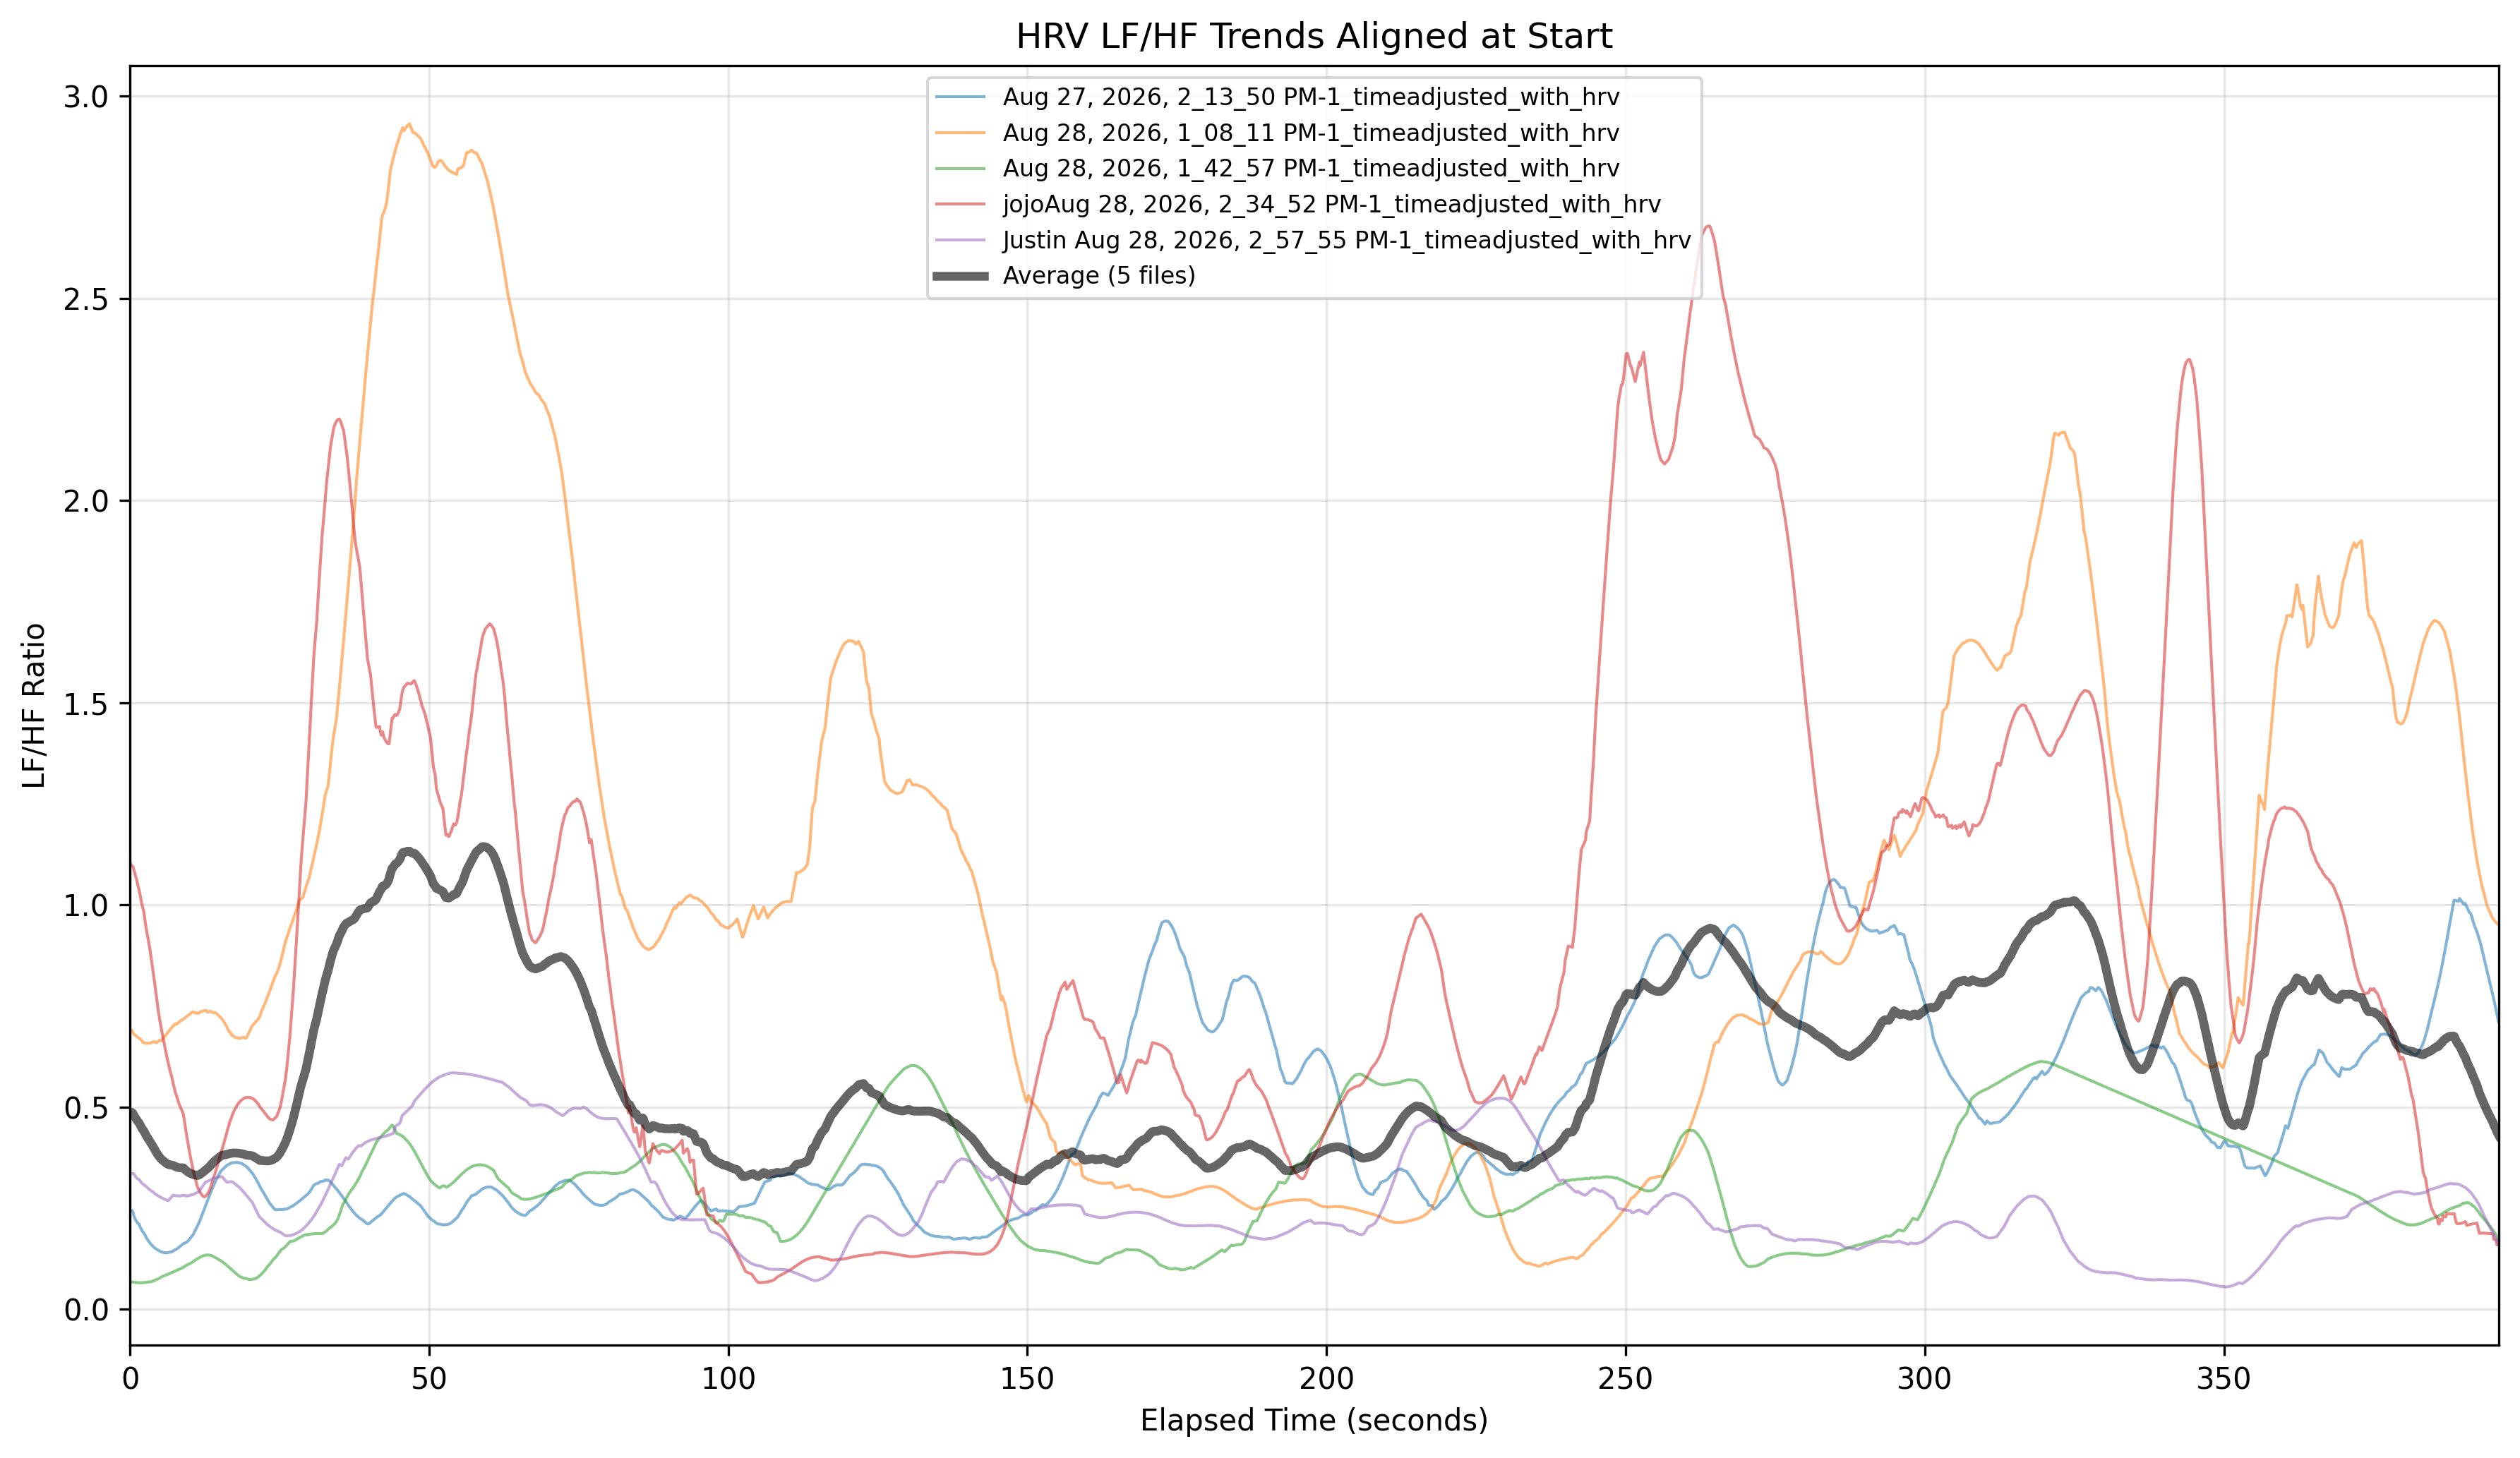

The file beside this chart, header and first rows:
elapsed_seconds, average_HRV_LFHF, files_in_average
0.0, 0.4876, 5
0.1, 0.4873, 5
0.2, 0.4871, 5
0.3, 0.487, 5
0.4, 0.4854, 5
0.5, 0.4843, 5
0.6, 0.4812, 5
0.7, 0.4786, 5
0.8, 0.4761, 5
0.9, 0.4735, 5
1, 0.4713, 5
1.1, 0.4693, 5
1.2, 0.4668, 5
1.3, 0.4646, 5
1.4, 0.4627, 5
1.5, 0.461, 5
1.6, 0.4584, 5
1.7, 0.4557, 5
1.8, 0.4528, 5
1.9, 0.4499, 5
2, 0.4473, 5
2.1, 0.445, 5
2.2, 0.4428, 5
2.3, 0.4411, 5
2.4, 0.4382, 5
2.5, 0.4352, 5
2.6, 0.4324, 5
2.7, 0.4298, 5
2.8, 0.4272, 5
2.9, 0.4248, 5
3, 0.4226, 5
3.1, 0.4204, 5
3.2, 0.418, 5
3.3, 0.4156, 5
3.4, 0.4131, 5
3.5, 0.4107, 5
3.6, 0.4083, 5
3.7, 0.4058, 5
3.8, 0.4033, 5
3.9, 0.401, 5
4, 0.3987, 5
4.1, 0.3962, 5
4.2, 0.3933, 5
4.3, 0.3905, 5
4.4, 0.3879, 5
4.5, 0.3858, 5
4.6, 0.3833, 5
4.7, 0.381, 5
4.8, 0.3791, 5
4.9, 0.3774, 5
5, 0.3754, 5
5.1, 0.3734, 5
5.2, 0.3716, 5
5.3, 0.3703, 5
5.4, 0.3691, 5
5.5, 0.3678, 5
5.6, 0.3665, 5
5.7, 0.3653, 5
5.8, 0.3641, 5
5.9, 0.3629, 5
... 3,901 more rows
